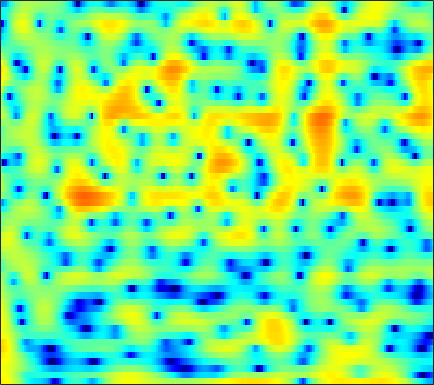

The data file committed next to this chart (first rows):
6.0083, 5.8992, 5.6292, 5.2185, 4.8082, 4.1292, 3.2868, 2.5427, 1.394, 0.07684, -1.3954, -2.5659, -4.1064, -5.4438, -6.1755, -6.736, -6.9291, -6.9903, -7.164, -7.6125, -8.4356, -9.3827, -11.263, -14.096
5.64, 5.491, 5.146, 4.633, 4.131, 3.31, 2.313, 1.455, 0.1893, -1.158, -2.467, -3.313, -4.11, -4.46, -4.474, -4.322, -4.125, -4.014, -3.958, -4.018, -4.179, -4.348, -4.603, -4.837
5.144, 5.055, 4.829, 4.487, 4.162, 3.646, 3.042, 2.543, 1.831, 1.078, 0.3031, -0.2866, -1.076, -1.87, -2.471, -3.29, -4.132, -4.792, -5.694, -6.612, -7.519, -8.156, -8.908, -9.449
5.701, 5.569, 5.296, 4.914, 4.559, 3.995, 3.337, 2.788, 1.99, 1.124, 0.1998, -0.5322, -1.561, -2.655, -3.531, -4.792, -6.189, -7.352, -9.114, -11.19, -13.71, -16.08, -20.41, -27.46
6.481, 6.232, 5.783, 5.2, 4.679, 3.878, 2.969, 2.222, 1.168, 0.05024, -1.103, -1.983, -3.169, -4.363, -5.281, -6.546, -7.857, -8.883, -10.28, -11.62, -12.86, -13.63, -14.33, -14.54
7.536, 7.194, 6.564, 5.729, 4.959, 3.725, 2.236, 0.9338, -1.055, -3.319, -5.666, -7.259, -8.73, -9.246, -9.257, -9.206, -9.336, -9.738, -10.74, -12.41, -15.12, -18.23, -25.66, -30.75
7.162, 6.888, 6.309, 5.478, 4.673, 3.337, 1.666, 0.1746, -2.179, -4.956, -8.01, -9.977, -10.85, -9.721, -8.562, -7.338, -6.59, -6.347, -6.361, -6.698, -7.193, -7.51, -7.739, -7.583
5.405, 5.199, 4.719, 4.033, 3.403, 2.452, 1.429, 0.6327, -0.4214, -1.42, -2.288, -2.776, -3.135, -3.168, -3.101, -2.994, -2.906, -2.868, -2.789, -2.684, -2.621, -2.638, -2.779, -2.959
5.073, 4.727, 4.062, 3.198, 2.427, 1.262, -0.02991, -1.023, -2.253, -3.155, -3.571, -3.528, -3.154, -2.586, -2.132, -1.55, -1.045, -0.7146, -0.3717, -0.1667, -0.1045, -0.1454, -0.3189, -0.6508
5.628, 5.097, 4.138, 2.864, 1.658, -0.3581, -2.935, -5.391, -9.927, -18.5, -18.57, -11.72, -6.998, -4.178, -2.711, -1.114, 0.1334, 0.8571, 1.509, 1.811, 1.833, 1.728, 1.451, 0.9378
5.195, 4.562, 3.427, 1.96, 0.6757, -1.197, -3.158, -4.602, -6.307, -7.261, -7.105, -6.321, -4.808, -3.148, -1.97, -0.5368, 0.6533, 1.349, 2.008, 2.361, 2.429, 2.284, 1.844, 1.116
4.819, 4.062, 2.761, 1.122, -0.3543, -2.835, -6.141, -9.44, -15.47, -17.21, -11.26, -8.059, -5.127, -2.972, -1.589, -0.0166, 1.137, 1.746, 2.323, 2.711, 2.861, 2.756, 2.306, 1.639
3.862, 3.204, 2.177, 0.9381, -0.1426, -1.725, -3.338, -4.487, -5.671, -5.934, -5.194, -4.297, -2.983, -1.695, -0.8252, 0.1469, 0.9075, 1.36, 1.809, 2.057, 2.118, 2.063, 1.829, 1.385
2.748, 2.208, 1.419, 0.589, -0.01022, -0.7105, -1.313, -1.67, -1.946, -1.926, -1.718, -1.496, -1.095, -0.5781, -0.2094, 0.1874, 0.4993, 0.7203, 0.9479, 1.036, 0.9951, 0.9485, 0.8752, 0.6696
2.078, 1.397, 0.426, -0.5246, -1.158, -1.842, -2.209, -2.221, -1.931, -1.465, -0.9443, -0.5516, -0.07434, 0.2898, 0.462, 0.5886, 0.6217, 0.5643, 0.4161, 0.2625, 0.153, 0.08364, 0.07027, 0.1555
1.911, 0.9757, -0.6245, -2.833, -5.049, -8.544, -9.787, -7.681, -4.36, -1.918, -0.2006, 0.7414, 1.586, 1.958, 1.995, 1.783, 1.237, 0.5762, -0.5553, -1.747, -2.639, -2.881, -2.503, -1.504
0.6184, 0.3612, -0.3777, -1.591, -2.711, -4.135, -4.447, -3.446, -1.484, 0.31, 1.722, 2.459, 3.012, 3.164, 3.026, 2.407, 1.244, 0.008662, -2.389, -6.298, -13.2, -19.34, -10.16, -5.112
-2.733, -1.621, -0.6803, -0.08213, 0.2284, 0.5325, 0.8945, 1.242, 1.712, 2.169, 2.585, 2.778, 2.828, 2.71, 2.459, 1.849, 1.021, 0.287, -0.904, -2.172, -3.067, -3.508, -3.73, -3.416
-1.82, -0.9145, 0.08576, 0.8655, 1.3, 1.76, 2.131, 2.325, 2.518, 2.656, 2.671, 2.618, 2.484, 2.199, 1.89, 1.424, 0.8382, 0.3192, -0.3638, -1.067, -1.826, -2.303, -2.919, -3.664
0.7326, 1.122, 1.627, 2.022, 2.245, 2.484, 2.604, 2.616, 2.583, 2.469, 2.25, 2.052, 1.746, 1.341, 1.007, 0.534, -0.04192, -0.5201, -1.146, -1.806, -2.555, -3.052, -3.695, -4.469
2.487, 2.718, 2.953, 3.085, 3.132, 3.082, 2.887, 2.691, 2.326, 1.86, 1.393, 1.024, 0.5062, 0.04521, -0.2986, -0.852, -1.425, -1.902, -2.721, -3.574, -4.375, -5.016, -5.614, -5.783
3.509, 3.799, 4.034, 4.124, 4.062, 3.748, 3.221, 2.673, 1.702, 0.5661, -0.5826, -1.37, -2.096, -2.348, -2.399, -2.491, -2.702, -3.11, -4.159, -5.727, -7.969, -10.33, -12.98, -11.61
2.748, 3.436, 4.07, 4.368, 4.327, 3.964, 3.196, 2.255, 0.5267, -2.046, -6.056, -10.46, -15.11, -9.526, -6.564, -4.136, -3.075, -2.893, -3.131, -4.29, -5.907, -7.388, -9.03, -7.885
0.2392, 1.272, 2.239, 2.732, 2.862, 2.744, 2.209, 1.585, 0.4089, -1.184, -2.973, -4.216, -4.986, -4.506, -3.732, -2.672, -1.96, -1.64, -1.504, -1.63, -1.888, -2.029, -2.109, -1.892
-0.2502, 0.2673, 0.8647, 1.26, 1.485, 1.608, 1.561, 1.45, 1.108, 0.7397, 0.3035, 0.02624, -0.1898, -0.3439, -0.3039, -0.2844, -0.2782, -0.2557, -0.4441, -0.5647, -0.9115, -1.146, -1.393, -1.738
-0.6285, -0.5566, -0.3157, 0.1278, 0.5046, 0.952, 1.375, 1.589, 1.789, 1.91, 1.924, 1.911, 1.844, 1.748, 1.658, 1.453, 1.209, 0.9585, 0.5306, 0.03873, -0.5665, -1.132, -2, -3.146
-5.058, -5.506, -4.401, -2.552, -1.365, -0.05265, 0.899, 1.41, 2.002, 2.36, 2.668, 2.807, 2.864, 2.858, 2.688, 2.427, 1.987, 1.535, 0.9655, 0.1344, -0.5327, -1.165, -2.114, -3.175
-8.921, -9.978, -6.773, -3.864, -2.506, -1.256, -0.5668, -0.1494, 0.2758, 0.7429, 1.239, 1.581, 1.963, 2.089, 2.049, 1.7, 0.9982, 0.2742, -1.037, -2.443, -3.748, -4.096, -3.813, -3.016
0.7811, -0.04126, -0.8121, -1.489, -2.041, -3.009, -4.384, -5.39, -6.366, -5.596, -3.865, -2.579, -1.091, -0.2726, 0.1037, -0.05317, -0.7116, -1.732, -3.991, -7.687, -16.12, -24.63, -9.869, -4.923
2.296, 1.394, 0.1537, -1.281, -2.49, -4.647, -7.599, -10.91, -16.07, -13.09, -8.195, -5.677, -3.434, -2.026, -1.411, -1.052, -1.148, -1.489, -2.225, -3.03, -3.678, -3.643, -2.925, -1.598
1.892, 1.1, -0.02115, -1.085, -1.95, -3.019, -4.103, -4.632, -5.042, -4.732, -4.062, -3.267, -2.344, -1.457, -1.013, -0.5315, -0.3541, -0.2825, -0.3716, -0.4791, -0.6203, -0.6233, -0.5156, -0.226
0.9726, 0.1796, -0.6836, -1.419, -1.827, -2.231, -2.414, -2.45, -2.293, -1.943, -1.382, -0.9337, -0.2654, 0.3486, 0.7715, 1.186, 1.449, 1.504, 1.454, 1.181, 0.8334, 0.4227, -0.1783, -0.8681
-2.032, -3.236, -3.995, -4.158, -3.931, -3.679, -3.276, -3.066, -2.476, -1.727, -0.6636, 0.1095, 1.178, 2.065, 2.661, 3.22, 3.589, 3.646, 3.531, 3.054, 2.339, 1.445, -0.1028, -2.544
-10.89, -21.4, -16.48, -10.32, -8.469, -7.764, -8.188, -8.851, -8.853, -6.913, -3.992, -2.037, 0.1793, 1.828, 2.774, 3.645, 4.16, 4.328, 4.253, 3.908, 3.165, 2.448, 1.118, -0.4745
-4.089, -5.336, -6.222, -6.413, -6.723, -7.486, -9.503, -11.66, -14.04, -10.27, -5.581, -3.112, -0.5762, 1.191, 2.163, 3.038, 3.512, 3.676, 3.596, 3.312, 2.724, 2.274, 1.458, 0.768
-0.5173, -0.9428, -1.487, -1.879, -2.153, -2.494, -2.7, -2.822, -2.53, -1.831, -0.8208, 0.08495, 1.123, 2.014, 2.467, 2.893, 3.013, 2.911, 2.58, 1.943, 1.246, 0.5336, -0.3051, -1.19
-0.004854, 0.07421, 0.2357, 0.3281, 0.4507, 0.5554, 0.7312, 0.8803, 1.16, 1.532, 1.897, 2.205, 2.525, 2.753, 2.8, 2.69, 2.353, 1.909, 1.109, -0.03624, -1.42, -2.749, -4.652, -6.801
-1.288, -0.5626, 0.242, 0.8305, 1.165, 1.551, 1.832, 2.087, 2.343, 2.611, 2.864, 2.964, 3.07, 2.988, 2.856, 2.436, 1.777, 1.149, -0.061, -1.468, -3.477, -5.214, -8.375, -13.1
-1.946, -0.8354, 0.1184, 0.7687, 1.044, 1.353, 1.593, 1.774, 2.066, 2.364, 2.691, 2.885, 3.045, 3.03, 2.868, 2.454, 1.74, 1.012, -0.2371, -1.752, -3.547, -4.953, -6.819, -8.334
0.6426, 0.9554, 0.9927, 0.8049, 0.4656, -0.05715, -0.4084, -0.5416, -0.1378, 0.6179, 1.517, 2.17, 2.824, 3.227, 3.261, 3.044, 2.434, 1.65, 0.3537, -1.499, -3.847, -5.724, -8.47, -9.541
3.164, 2.559, 1.491, -0.04984, -1.51, -4.369, -8.553, -11.77, -8.962, -4.303, -1.135, 0.5888, 2.123, 3.113, 3.474, 3.556, 3.232, 2.599, 1.448, -0.3814, -3.009, -5.567, -10.6, -14.03
2.547, 1.432, -0.1425, -1.881, -3.362, -5.39, -7.36, -8.25, -7.14, -4.668, -2.352, -0.8269, 0.6981, 1.698, 2.243, 2.549, 2.474, 2.28, 1.605, 0.6691, -0.3195, -1.184, -2.079, -2.362
0.9285, -0.6422, -2.829, -4.678, -5.567, -6.01, -5.632, -5.07, -4.003, -2.717, -1.461, -0.5973, 0.4572, 1.25, 1.698, 2.072, 2.158, 2.108, 1.831, 1.425, 0.9309, 0.5291, 0.07259, -0.2455
0.5109, -2.102, -6.747, -14.84, -19.95, -11.38, -6.953, -4.829, -2.913, -1.434, -0.1807, 0.5271, 1.36, 2.044, 2.36, 2.699, 2.86, 2.769, 2.603, 2.259, 1.656, 1.174, 0.4612, -0.3639
3.01, 1.234, -1.317, -3.493, -4.276, -4.082, -3.105, -2.204, -1.178, -0.3221, 0.4305, 0.9714, 1.572, 2.105, 2.449, 2.762, 2.946, 2.954, 2.743, 2.243, 1.478, 0.6847, -0.7564, -2.624
5.244, 4.221, 2.849, 1.573, 0.7673, -0.04148, -0.6371, -0.9495, -1.183, -1.309, -1.329, -1.125, -0.7063, -0.1318, 0.4524, 1.087, 1.545, 1.824, 1.799, 1.405, 0.6992, -0.133, -1.788, -3.928
6.547, 5.627, 4.289, 2.87, 1.725, 0.2236, -1.201, -2.3, -3.738, -5.124, -6.353, -6.991, -6.424, -4.604, -3.062, -1.104, 0.3131, 0.9973, 1.552, 1.639, 1.185, 0.5074, -0.6759, -2.285
6.978, 5.968, 4.309, 2.316, 0.6433, -1.914, -4.548, -6.2, -8.087, -10.04, -13.18, -18.09, -17.46, -8.95, -5.169, -1.749, 0.4797, 1.558, 2.528, 2.901, 2.708, 2.22, 1.185, -0.4623
5.141, 4.112, 2.349, -0.01049, -2.242, -6.36, -13.19, -26.35, -17.48, -11.6, -9.02, -7.576, -5.834, -3.798, -2.224, -0.3217, 1.181, 2.047, 2.834, 3.201, 3.178, 2.918, 2.259, 1.246
1.878, 1.175, 0.05391, -1.344, -2.608, -4.436, -6.141, -6.882, -6.972, -6.109, -4.915, -3.933, -2.636, -1.425, -0.6402, 0.3564, 1.22, 1.745, 2.168, 2.394, 2.438, 2.366, 2.05, 1.599
-1.464, -1.53, -1.683, -1.891, -2.075, -2.354, -2.551, -2.583, -2.429, -2.083, -1.568, -1.155, -0.5458, 0.04054, 0.4567, 0.9235, 1.313, 1.52, 1.719, 1.799, 1.753, 1.641, 1.432, 1.164
-5.109, -4.248, -3.298, -2.517, -1.996, -1.398, -0.8828, -0.5645, -0.1249, 0.2839, 0.6515, 0.8821, 1.131, 1.326, 1.457, 1.545, 1.547, 1.515, 1.475, 1.359, 1.163, 0.9482, 0.6534, 0.3068
-7.814, -6.306, -4.557, -3.017, -1.97, -0.7093, 0.3511, 1.008, 1.691, 2.183, 2.476, 2.596, 2.587, 2.421, 2.192, 1.838, 1.446, 1.185, 0.8438, 0.5701, 0.3235, 0.1187, -0.3168, -0.9497
-9.848, -8.808, -6.332, -3.653, -1.9, 0.1028, 1.673, 2.617, 3.509, 4.05, 4.264, 4.207, 3.846, 3.132, 2.35, 1.076, -0.2666, -1.112, -1.747, -1.653, -1.244, -1.009, -1.134, -1.871
-19.89, -16.22, -8.606, -4.128, -1.768, 0.6222, 2.376, 3.374, 4.329, 4.875, 5.018, 4.825, 4.166, 2.948, 1.61, -1.066, -5.484, -11.62, -16.73, -7.478, -3.695, -2.25, -1.313, -1.291
-5.641, -5.455, -4.423, -2.889, -1.637, -0.0889, 1.266, 2.088, 2.946, 3.481, 3.662, 3.571, 3.1, 2.232, 1.311, -0.2847, -2.089, -3.281, -3.898, -3.264, -2.169, -1.453, -0.8266, -0.5881
-4.982, -5.106, -4.697, -3.754, -2.829, -1.536, -0.3049, 0.4927, 1.362, 1.968, 2.31, 2.408, 2.326, 2.03, 1.684, 1.142, 0.602, 0.2569, -0.01193, -0.08812, -0.02436, 0.0601, 0.1273, 0.1056
-9.554, -10.79, -9.967, -7.351, -5.364, -3.13, -1.408, -0.3913, 0.6207, 1.322, 1.769, 1.948, 2.047, 2.006, 1.917, 1.759, 1.557, 1.418, 1.243, 1.104, 0.984, 0.8971, 0.7827, 0.6424
